3-way image classification set "Augmented" from GitHub (KunyitAlami/Pembelajaran-mesin-1-dataset); label vocabulary: kosong, penuh, terisi.

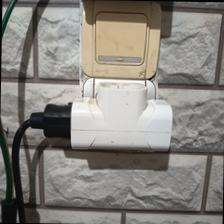
Label: terisi

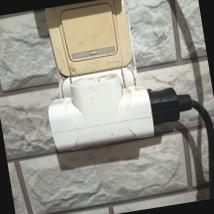
Label: terisi

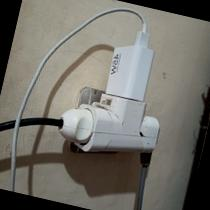
Label: penuh

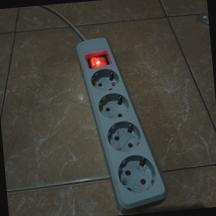
Label: kosong

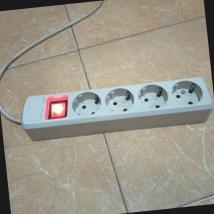
Label: kosong

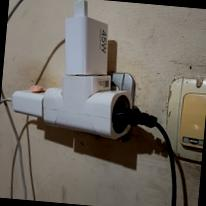
Label: penuh
